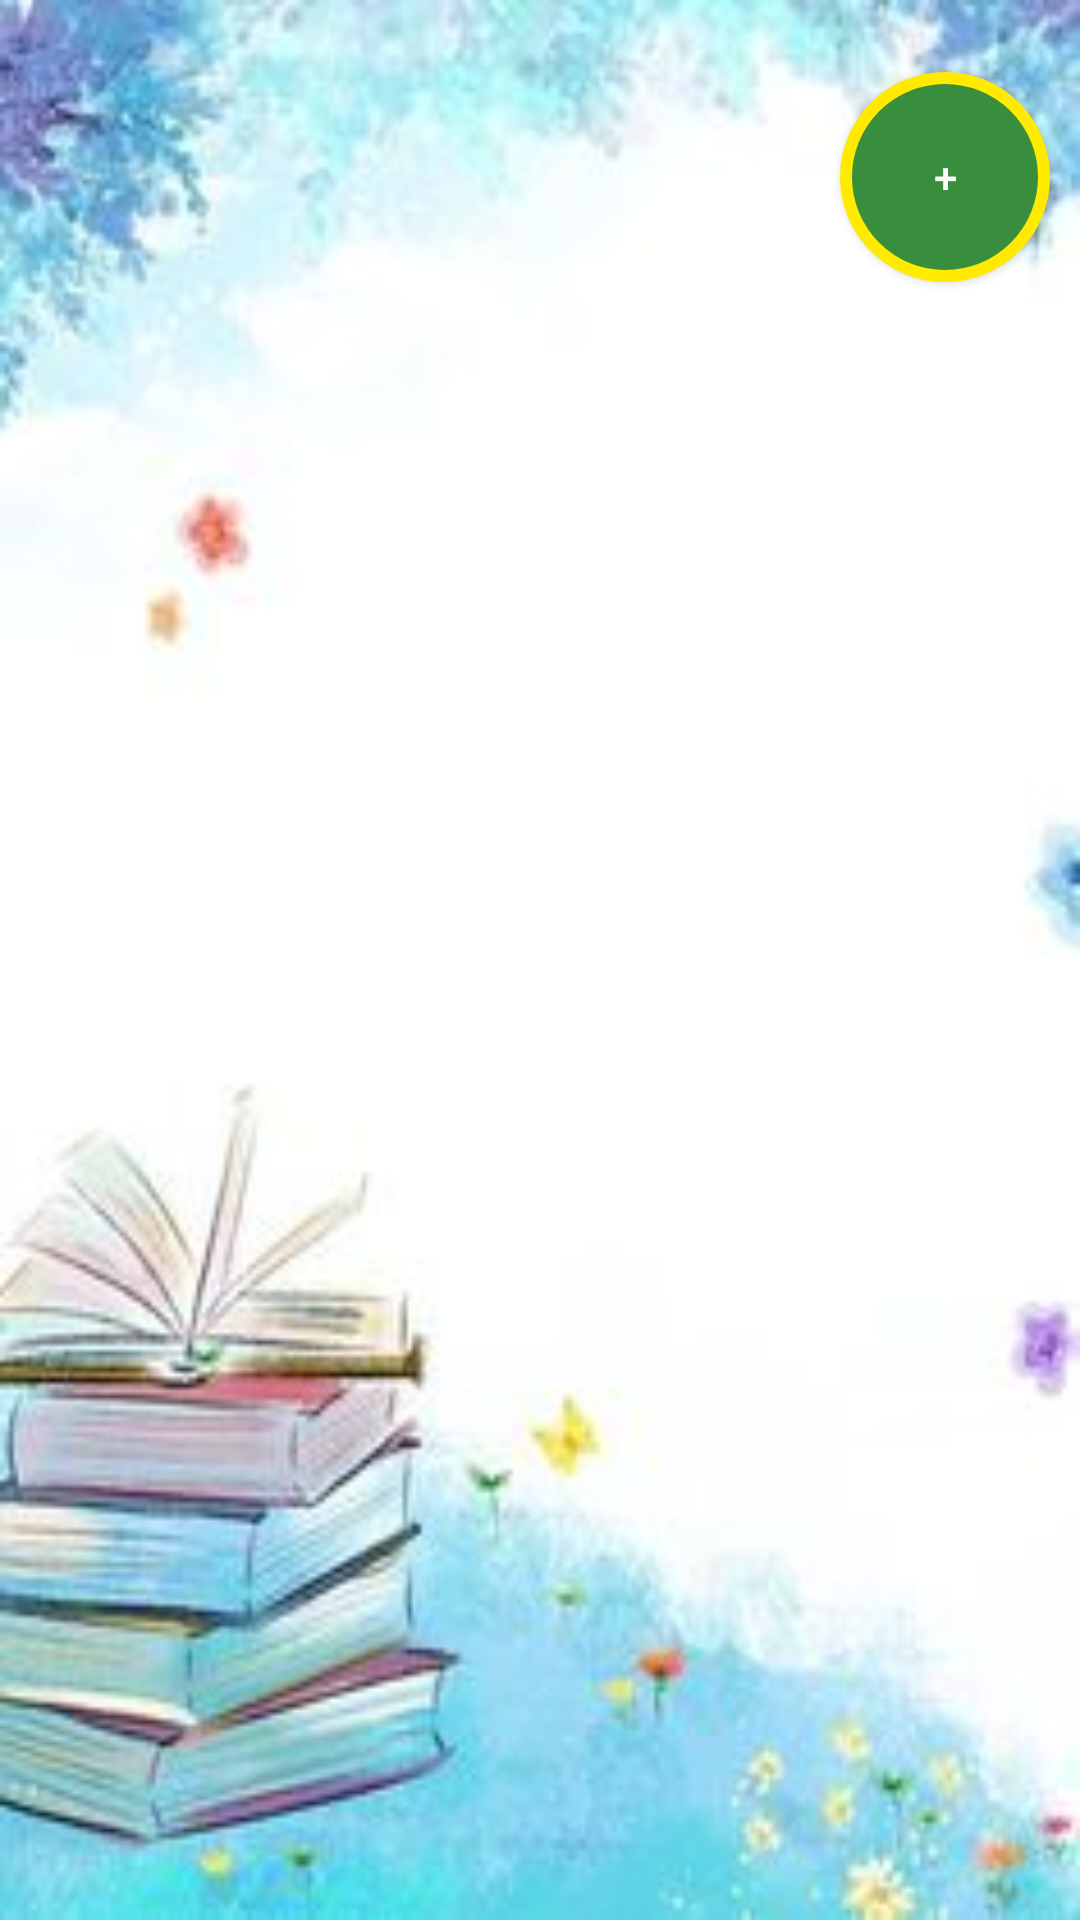

This screen was rendered from an Android layout file. Write that file and the resources it references.
<!-- AndroidManifest.xml: application theme Theme.Ps24524_TranTuanAnh_ASM1 -->
<!-- res/layout/khoangchi_layout.xml -->
<?xml version="1.0" encoding="utf-8"?>
<androidx.appcompat.widget.LinearLayoutCompat xmlns:android="http://schemas.android.com/apk/res/android"
    xmlns:app="http://schemas.android.com/apk/res-auto"
    xmlns:tools="http://schemas.android.com/tools"
    android:layout_width="match_parent"
    android:layout_height="wrap_content"
    android:orientation="vertical"
    android:background="@drawable/background_frm">


    <androidx.recyclerview.widget.RecyclerView
        android:id="@+id/rcv_khoangchi"
        android:layout_width="match_parent"
        android:layout_height="wrap_content"
        app:layout_constraintVertical_bias="0.0" >


    </androidx.recyclerview.widget.RecyclerView>

    <Button
        android:id="@+id/button_insert_chi"
        android:layout_width="70dp"
        android:layout_height="70dp"
        android:layout_marginTop="24dp"
        android:text="+"
        android:textColor="@color/white"
        android:layout_gravity="right"
        android:layout_marginRight="10dp"
        android:background="@drawable/circle_button"
         />


</androidx.appcompat.widget.LinearLayoutCompat>
<!-- resources referenced by this layout -->
<resources>
  <color name="white">#FFFFFFFF</color>
  <!-- drawable background_frm: jpg bitmap (drawable, 10658 bytes) -->
  <!-- drawable circle_button (drawable) -->
  <?xml version="1.0" encoding="utf-8"?>
  <shape xmlns:android="http://schemas.android.com/apk/res/android"
      android:shape="oval">
      <solid android:color="@color/primary_color"></solid>
      <stroke android:color="@color/tab_yellow" android:width="4dp"></stroke>
  </shape>
  <style name="Theme.Ps24524_TranTuanAnh_ASM1" parent="Theme.AppCompat.DayNight.NoActionBar">
          
          <item name="colorPrimary">@color/purple_500</item>
          <item name="colorPrimaryVariant">@color/purple_700</item>
          <item name="colorOnPrimary">@color/white</item>
          
          <item name="colorSecondary">@color/teal_200</item>
          <item name="colorSecondaryVariant">@color/teal_700</item>
          <item name="colorOnSecondary">@color/black</item>
          
          <item name="android:statusBarColor" tools:targetApi="l">@color/tab_red</item>
          
      </style>
  <color name="primary_color">#388e3c</color>
  <color name="tab_yellow">#ffea00</color>
  <color name="purple_500">#FF6200EE</color>
  <color name="purple_700">#FF3700B3</color>
  <color name="teal_200">#FF03DAC5</color>
  <color name="teal_700">#FF018786</color>
  <color name="black">#FF000000</color>
  <color name="tab_red">#ff1744</color>
</resources>
